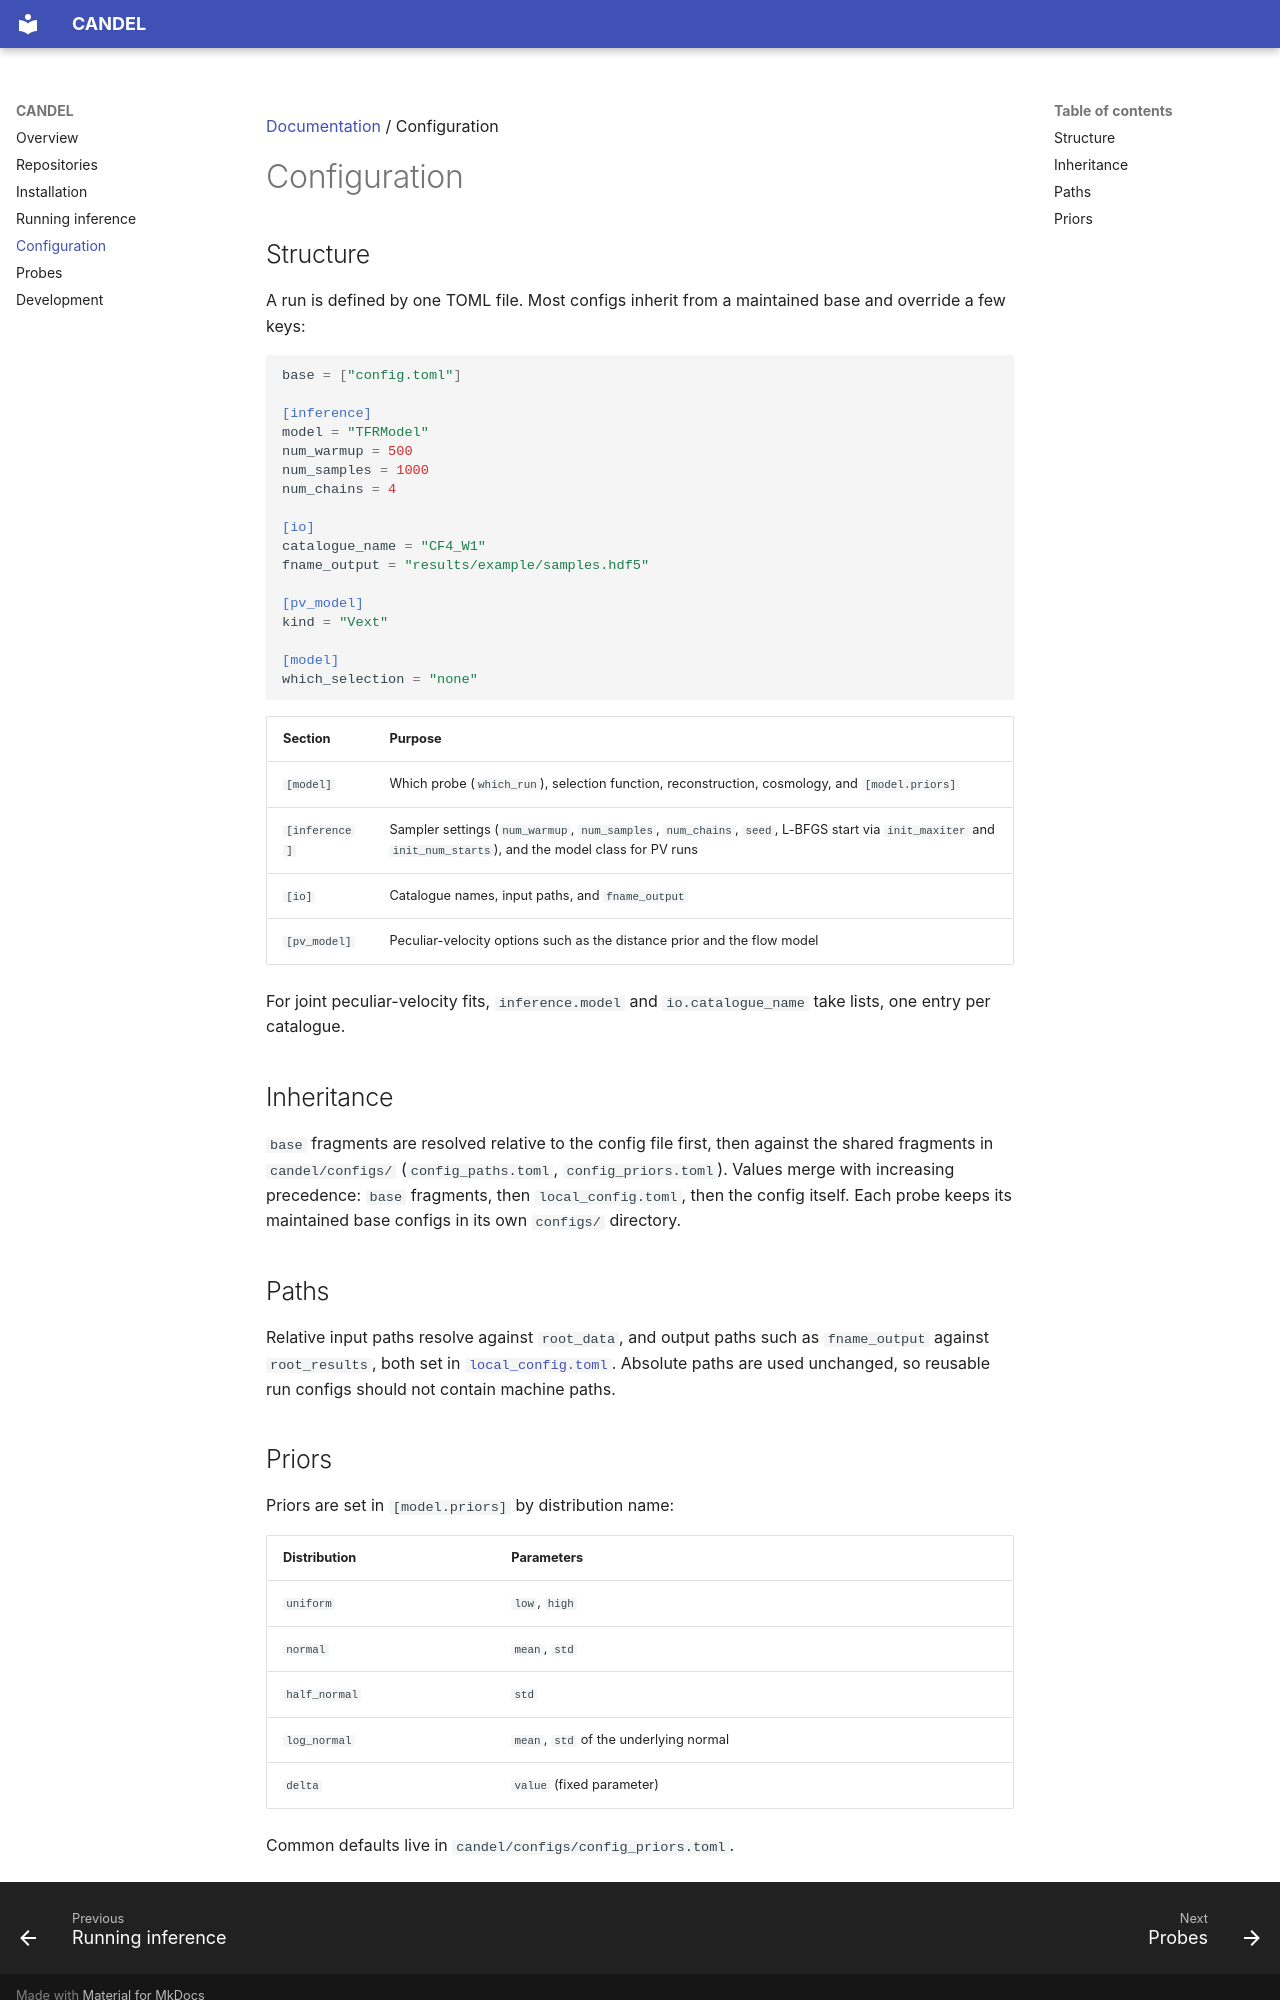

repository: candel-cosmo/CANDEL · page: configuration/index.html · generator: mkdocs

[Documentation](README.md) / Configuration

# Configuration

## Structure

A run is defined by one TOML file.
Most configs inherit from a maintained base and override a few keys:

```toml
base = ["config.toml"]

[inference]
model = "TFRModel"
num_warmup = 500
num_samples = 1000
num_chains = 4

[io]
catalogue_name = "CF4_W1"
fname_output = "results/example/samples.hdf5"

[pv_model]
kind = "Vext"

[model]
which_selection = "none"
```

| Section | Purpose |
| --- | --- |
| `[model]` | Which probe (`which_run`), selection function, reconstruction, cosmology, and `[model.priors]` |
| `[inference]` | Sampler settings (`num_warmup`, `num_samples`, `num_chains`, `seed`, L-BFGS start via `init_maxiter` and `init_num_starts`), and the model class for PV runs |
| `[io]` | Catalogue names, input paths, and `fname_output` |
| `[pv_model]` | Peculiar-velocity options such as the distance prior and the flow model |

For joint peculiar-velocity fits, `inference.model` and `io.catalogue_name` take lists, one entry per catalogue.

## Inheritance

`base` fragments are resolved relative to the config file first, then against the shared fragments in `candel/configs/` (`config_paths.toml`, `config_priors.toml`).
Values merge with increasing precedence: `base` fragments, then `local_config.toml`, then the config itself.
Each probe keeps its maintained base configs in its own `configs/` directory.

## Paths

Relative input paths resolve against `root_data`, and output paths such as `fname_output` against `root_results`, both set in [`local_config.toml`](installation.md#local-configuration).
Absolute paths are used unchanged, so reusable run configs should not contain machine paths.
